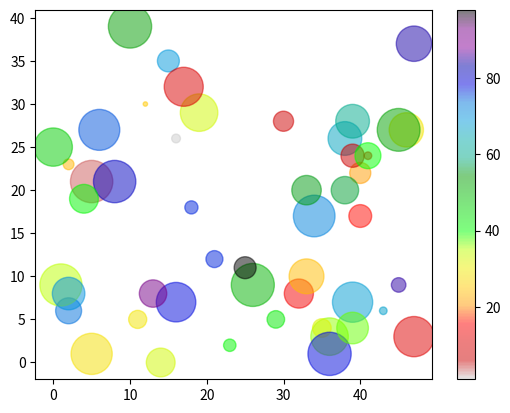

Generate this figure with matplotlib:
import matplotlib
import matplotlib.pyplot as plt
import matplotlib.pyplot as pt
import numpy as np

x = np.random.randint(50, size=50)
y = np.random.randint(40, size=50)
colors = np.random.randint(100, size=50)
sizes = 10*np.random.randint(100, size=50)

pt.scatter(x, y, s=sizes, c=colors, alpha=0.5, cmap = 'nipy_spectral_r')
pt.colorbar()
plt.savefig('graph.jpg', dpi=600)
pt.show()
